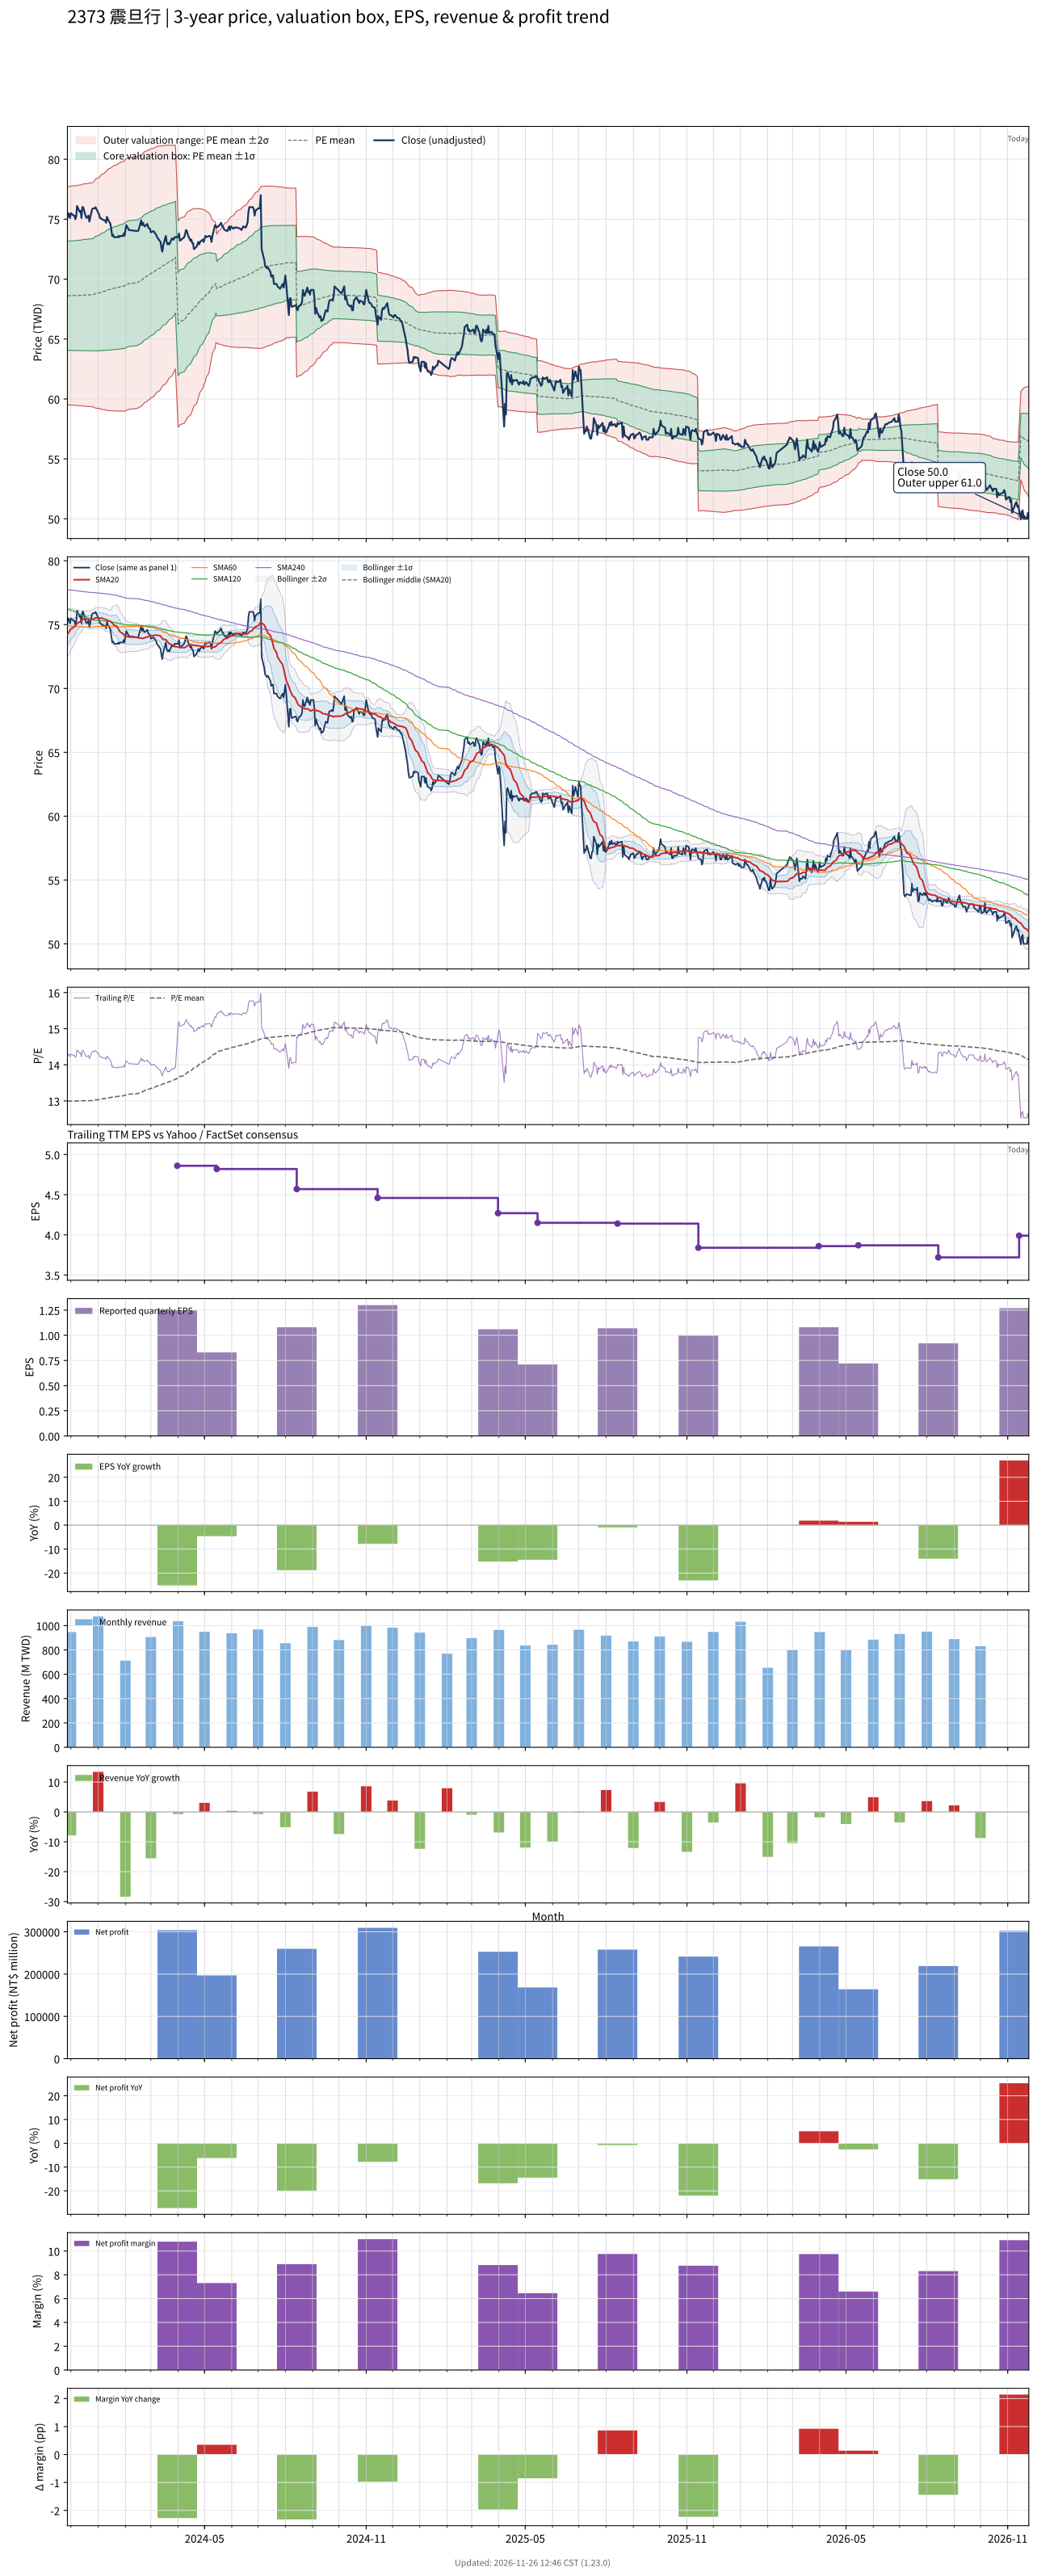

Source data for this figure (header and first rows):
# chart-version: skill-stock-dynamic-val…
date, close, available_date, period_end, eps, ttm_eps, pe, pe_mean, pe_std, price_m2, price_m1, price_mean, price_p1, price_p2, forward_eps, forward_pe, forward_pe_mean, forward_pe_std, forward_price_m2, forward_price_m1, forward_price_mean, forward_price_p1, forward_price_p2, sma20
2023-11-27, 75.1, 2023-11-14, 2023-09-30, 1.41, 5.28, 14.22, 12.99, 0.8594, 59.53, 64.06, 68.6, 73.14, 77.68, , , , , , , , , , 74.25
2023-11-28, 75.5, 2023-11-14, 2023-09-30, 1.41, 5.28, 14.3, 12.99, 0.8614, 59.51, 64.06, 68.61, 73.16, 77.7, , , , , , , , , , 74.33
2023-11-29, 75.4, 2023-11-14, 2023-09-30, 1.41, 5.28, 14.28, 13, 0.863, 59.5, 64.06, 68.61, 73.17, 77.73, , , , , , , , , , 74.45
2023-11-30, 75.1, 2023-11-14, 2023-09-30, 1.41, 5.28, 14.22, 13, 0.8636, 59.5, 64.06, 68.62, 73.18, 77.74, , , , , , , , , , 74.55
2023-12-01, 75.5, 2023-11-14, 2023-09-30, 1.41, 5.28, 14.3, 13, 0.8658, 59.48, 64.05, 68.62, 73.2, 77.77, , , , , , , , , , 74.67
2023-12-04, 75.3, 2023-11-14, 2023-09-30, 1.41, 5.28, 14.26, 13, 0.8668, 59.47, 64.05, 68.63, 73.21, 77.78, , , , , , , , , , 74.77
2023-12-05, 75.3, 2023-11-14, 2023-09-30, 1.41, 5.28, 14.26, 13, 0.8675, 59.47, 64.05, 68.63, 73.21, 77.79, , , , , , , , , , 74.86
2023-12-06, 75, 2023-11-14, 2023-09-30, 1.41, 5.28, 14.2, 13, 0.8668, 59.48, 64.05, 68.63, 73.21, 77.78, , , , , , , , , , 74.92
2023-12-07, 75.2, 2023-11-14, 2023-09-30, 1.41, 5.28, 14.24, 13, 0.8672, 59.47, 64.05, 68.63, 73.21, 77.79, , , , , , , , , , 74.98
2023-12-08, 76.1, 2023-11-14, 2023-09-30, 1.41, 5.28, 14.41, 13, 0.87, 59.45, 64.05, 68.64, 73.23, 77.83, , , , , , , , , , 75.11
2023-12-11, 75.6, 2023-11-14, 2023-09-30, 1.41, 5.28, 14.32, 13, 0.8711, 59.44, 64.04, 68.64, 73.24, 77.84, , , , , , , , , , 75.2
2023-12-12, 75.7, 2023-11-14, 2023-09-30, 1.41, 5.28, 14.34, 13, 0.8725, 59.43, 64.04, 68.65, 73.26, 77.86, , , , , , , , , , 75.26
2023-12-13, 75.1, 2023-11-14, 2023-09-30, 1.41, 5.28, 14.22, 13, 0.8727, 59.43, 64.04, 68.65, 73.26, 77.87, , , , , , , , , , 75.28
2023-12-14, 76, 2023-11-14, 2023-09-30, 1.41, 5.28, 14.39, 13, 0.8752, 59.42, 64.04, 68.66, 73.28, 77.9, , , , , , , , , , 75.36
2023-12-15, 76, 2023-11-14, 2023-09-30, 1.41, 5.28, 14.39, 13.01, 0.8778, 59.4, 64.03, 68.67, 73.3, 77.94, , , , , , , , , , 75.44
2023-12-18, 75.2, 2023-11-14, 2023-09-30, 1.41, 5.28, 14.24, 13.01, 0.8789, 59.39, 64.03, 68.67, 73.31, 77.95, , , , , , , , , , 75.44
2023-12-19, 75.1, 2023-11-14, 2023-09-30, 1.41, 5.28, 14.22, 13.01, 0.8797, 59.39, 64.03, 68.67, 73.32, 77.96, , , , , , , , , , 75.42
2023-12-20, 75.2, 2023-11-14, 2023-09-30, 1.41, 5.28, 14.24, 13.01, 0.8807, 59.38, 64.03, 68.68, 73.33, 77.98, , , , , , , , , , 75.42
2023-12-21, 75.3, 2023-11-14, 2023-09-30, 1.41, 5.28, 14.26, 13.01, 0.8823, 59.37, 64.03, 68.69, 73.34, 78, , , , , , , , , , 75.4
2023-12-22, 74.8, 2023-11-14, 2023-09-30, 1.41, 5.28, 14.17, 13.01, 0.8824, 59.37, 64.03, 68.69, 73.34, 78, , , , , , , , , , 75.38
2023-12-25, 75.8, 2023-11-14, 2023-09-30, 1.41, 5.28, 14.36, 13.01, 0.8846, 59.35, 64.02, 68.69, 73.36, 78.04, , , , , , , , , , 75.41
2023-12-26, 75.9, 2023-11-14, 2023-09-30, 1.41, 5.28, 14.38, 13.01, 0.8869, 59.34, 64.02, 68.7, 73.38, 78.07, , , , , , , , , , 75.43
2023-12-27, 75.9, 2023-11-14, 2023-09-30, 1.41, 5.28, 14.38, 13.01, 0.8893, 59.32, 64.02, 68.71, 73.41, 78.1, , , , , , , , , , 75.45
2023-12-28, 75.9, 2023-11-14, 2023-09-30, 1.41, 5.28, 14.38, 13.02, 0.8973, 59.28, 64.02, 68.75, 73.49, 78.23, , , , , , , , , , 75.5
2023-12-29, 76, 2023-11-14, 2023-09-30, 1.41, 5.28, 14.39, 13.03, 0.9052, 59.24, 64.02, 68.8, 73.57, 78.35, , , , , , , , , , 75.52
2024-01-02, 75.4, 2023-11-14, 2023-09-30, 1.41, 5.28, 14.28, 13.04, 0.9117, 59.21, 64.02, 68.83, 73.65, 78.46, , , , , , , , , , 75.53
2024-01-03, 75.1, 2023-11-14, 2023-09-30, 1.41, 5.28, 14.22, 13.04, 0.9175, 59.18, 64.02, 68.87, 73.71, 78.56, , , , , , , , , , 75.52
2024-01-04, 75.1, 2023-11-14, 2023-09-30, 1.41, 5.28, 14.22, 13.05, 0.9232, 59.16, 64.03, 68.91, 73.78, 78.65, , , , , , , , , , 75.52
2024-01-05, 75, 2023-11-14, 2023-09-30, 1.41, 5.28, 14.2, 13.06, 0.9284, 59.13, 64.04, 68.94, 73.84, 78.74, , , , , , , , , , 75.51
2024-01-08, 74.9, 2023-11-14, 2023-09-30, 1.41, 5.28, 14.19, 13.06, 0.9334, 59.11, 64.04, 68.97, 73.9, 78.82, , , , , , , , , , 75.45
2024-01-09, 74.9, 2023-11-14, 2023-09-30, 1.41, 5.28, 14.19, 13.07, 0.9383, 59.09, 64.05, 69, 73.95, 78.91, , , , , , , , , , 75.42
2024-01-10, 74.7, 2023-11-14, 2023-09-30, 1.41, 5.28, 14.15, 13.07, 0.9429, 59.07, 64.05, 69.03, 74.01, 78.99, , , , , , , , , , 75.36
2024-01-11, 75.2, 2023-11-14, 2023-09-30, 1.41, 5.28, 14.24, 13.08, 0.9484, 59.05, 64.06, 69.07, 74.08, 79.08, , , , , , , , , , 75.37
2024-01-12, 75, 2023-11-14, 2023-09-30, 1.41, 5.28, 14.2, 13.09, 0.9535, 59.03, 64.07, 69.1, 74.14, 79.17, , , , , , , , , , 75.32
2024-01-15, 74.6, 2023-11-14, 2023-09-30, 1.41, 5.28, 14.13, 13.09, 0.9579, 59.02, 64.08, 69.14, 74.19, 79.25, , , , , , , , , , 75.25
2024-01-16, 74.1, 2023-11-14, 2023-09-30, 1.41, 5.28, 14.03, 13.1, 0.9615, 59.01, 64.09, 69.17, 74.24, 79.32, , , , , , , , , , 75.19
2024-01-17, 73.6, 2023-11-14, 2023-09-30, 1.41, 5.28, 13.94, 13.1, 0.9642, 59.01, 64.1, 69.19, 74.28, 79.37, , , , , , , , , , 75.12
2024-01-18, 73.7, 2023-11-14, 2023-09-30, 1.41, 5.28, 13.96, 13.11, 0.9671, 59.01, 64.11, 69.22, 74.33, 79.43, , , , , , , , , , 75.05
2024-01-19, 73.5, 2023-11-14, 2023-09-30, 1.41, 5.28, 13.92, 13.11, 0.9696, 59, 64.12, 69.24, 74.36, 79.48, , , , , , , , , , 74.95
2024-01-22, 73.5, 2023-11-14, 2023-09-30, 1.41, 5.28, 13.92, 13.12, 0.972, 59, 64.13, 69.26, 74.4, 79.53, , , , , , , , , , 74.89
2024-01-23, 73.5, 2023-11-14, 2023-09-30, 1.41, 5.28, 13.92, 13.12, 0.9744, 59, 64.14, 69.29, 74.43, 79.58, , , , , , , , , , 74.78
2024-01-24, 73.6, 2023-11-14, 2023-09-30, 1.41, 5.28, 13.94, 13.13, 0.977, 58.99, 64.15, 69.31, 74.47, 79.63, , , , , , , , , , 74.66
2024-01-25, 73.5, 2023-11-14, 2023-09-30, 1.41, 5.28, 13.92, 13.13, 0.9795, 58.99, 64.16, 69.34, 74.51, 79.68, , , , , , , , , , 74.54
2024-01-26, 73.6, 2023-11-14, 2023-09-30, 1.41, 5.28, 13.94, 13.14, 0.982, 58.99, 64.18, 69.36, 74.55, 79.73, , , , , , , , , , 74.42
2024-01-29, 73.6, 2023-11-14, 2023-09-30, 1.41, 5.28, 13.94, 13.14, 0.9846, 58.99, 64.19, 69.39, 74.59, 79.78, , , , , , , , , , 74.31
2024-01-30, 73.8, 2023-11-14, 2023-09-30, 1.41, 5.28, 13.98, 13.15, 0.9874, 58.99, 64.2, 69.42, 74.63, 79.84, , , , , , , , , , 74.22
2024-01-31, 73.6, 2023-11-14, 2023-09-30, 1.41, 5.28, 13.94, 13.15, 0.9899, 58.99, 64.22, 69.44, 74.67, 79.9, , , , , , , , , , 74.15
2024-02-01, 74.1, 2023-11-14, 2023-09-30, 1.41, 5.28, 14.03, 13.16, 0.993, 58.99, 64.23, 69.47, 74.72, 79.96, , , , , , , , , , 74.1
2024-02-02, 74.5, 2023-11-14, 2023-09-30, 1.41, 5.28, 14.11, 13.17, 0.9937, 59.06, 64.31, 69.55, 74.8, 80.05, , , , , , , , , , 74.08
2024-02-05, 74.1, 2023-11-14, 2023-09-30, 1.41, 5.28, 14.03, 13.19, 0.9936, 59.14, 64.38, 69.63, 74.87, 80.12, , , , , , , , , , 74.03
2024-02-15, 74, 2023-11-14, 2023-09-30, 1.41, 5.28, 14.02, 13.2, 0.9932, 59.22, 64.46, 69.7, 74.95, 80.19, , , , , , , , , , 73.99
2024-02-16, 74.1, 2023-11-14, 2023-09-30, 1.41, 5.28, 14.03, 13.22, 0.9928, 59.29, 64.54, 69.78, 75.02, 80.26, , , , , , , , , , 73.96
2024-02-19, 74.9, 2023-11-14, 2023-09-30, 1.41, 5.28, 14.19, 13.23, 0.9933, 59.37, 64.62, 69.86, 75.1, 80.35, , , , , , , , , , 73.94
2024-02-20, 74.5, 2023-11-14, 2023-09-30, 1.41, 5.28, 14.11, 13.25, 0.9928, 59.46, 64.7, 69.94, 75.18, 80.42, , , , , , , , , , 73.92
2024-02-21, 74.7, 2023-11-14, 2023-09-30, 1.41, 5.28, 14.15, 13.26, 0.9925, 59.54, 64.78, 70.02, 75.26, 80.5, , , , , , , , , , 73.92
2024-02-22, 74.5, 2023-11-14, 2023-09-30, 1.41, 5.28, 14.11, 13.28, 0.9919, 59.62, 64.86, 70.1, 75.33, 80.57, , , , , , , , , , 73.94
2024-02-23, 74.4, 2023-11-14, 2023-09-30, 1.41, 5.28, 14.09, 13.29, 0.9909, 59.71, 64.94, 70.17, 75.41, 80.64, , , , , , , , , , 73.98
2024-02-26, 74.6, 2023-11-14, 2023-09-30, 1.41, 5.28, 14.13, 13.31, 0.9898, 59.8, 65.03, 70.25, 75.48, 80.71, , , , , , , , , , 74.03
2024-02-27, 74.3, 2023-11-14, 2023-09-30, 1.41, 5.28, 14.07, 13.32, 0.9879, 59.9, 65.12, 70.33, 75.55, 80.76, , , , , , , , , , 74.07
... 667 more rows
